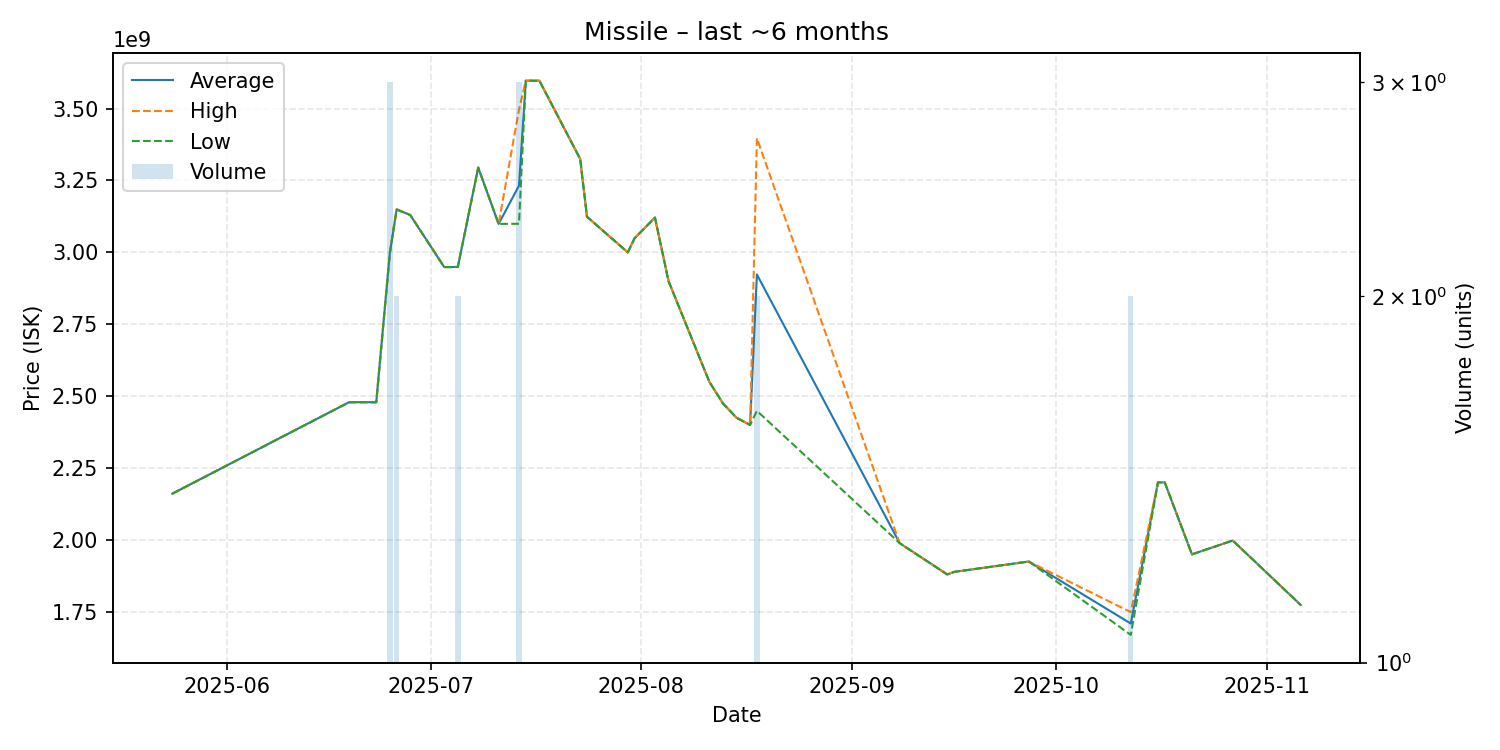

Data behind this chart, as committed beside it:
date, average, highest, lowest, order_count, volume
2025-05-24, 2161000000, 2161000000, 2161000000, 1, 1
2025-06-19, 2479000000, 2479000000, 2479000000, 1, 1
2025-06-23, 2479000000, 2479000000, 2479000000, 1, 1
2025-06-25, 2998000000, 3000000000, 2997000000, 3, 3
2025-06-26, 3149500000, 3150000000, 3149000000, 2, 2
2025-06-28, 3130000000, 3130000000, 3130000000, 1, 1
2025-07-03, 2949000000, 2949000000, 2949000000, 1, 1
2025-07-04, 2949000000, 2949000000, 2949000000, 1, 1
2025-07-05, 2949500000, 2950000000, 2949000000, 2, 2
2025-07-08, 3295000000, 3295000000, 3295000000, 1, 1
2025-07-11, 3099000000, 3099000000, 3099000000, 1, 1
2025-07-14, 3232000000, 3497000000, 3099500000, 3, 3
2025-07-15, 3597000000, 3597000000, 3597000000, 1, 1
2025-07-17, 3597000000, 3597000000, 3597000000, 1, 1
2025-07-23, 3325000000, 3325000000, 3325000000, 1, 1
2025-07-24, 3124000000, 3124000000, 3124000000, 1, 1
2025-07-30, 3000000000, 3000000000, 3000000000, 1, 1
2025-07-31, 3049000000, 3049000000, 3049000000, 1, 1
2025-08-03, 3121000000, 3121000000, 3121000000, 1, 1
2025-08-05, 2900000000, 2900000000, 2900000000, 1, 1
2025-08-11, 2550000000, 2550000000, 2550000000, 1, 1
2025-08-13, 2475000000, 2475000000, 2475000000, 1, 1
2025-08-15, 2425000000, 2425000000, 2425000000, 1, 1
2025-08-17, 2400000000, 2400000000, 2400000000, 1, 1
2025-08-18, 2923000000, 3397000000, 2449000000, 2, 2
2025-09-08, 1989000000, 1989000000, 1989000000, 1, 1
2025-09-15, 1880000000, 1880000000, 1880000000, 1, 1
2025-09-16, 1889000000, 1889000000, 1889000000, 1, 1
2025-09-27, 1925000000, 1925000000, 1925000000, 1, 1
2025-10-12, 1709500000, 1749000000, 1670000000, 2, 2
2025-10-16, 2200000000, 2200000000, 2200000000, 1, 1
2025-10-17, 2200000000, 2200000000, 2200000000, 1, 1
2025-10-21, 1950000000, 1950000000, 1950000000, 1, 1
2025-10-27, 1998000000, 1998000000, 1998000000, 1, 1
2025-11-06, 1774000000, 1774000000, 1774000000, 1, 1
